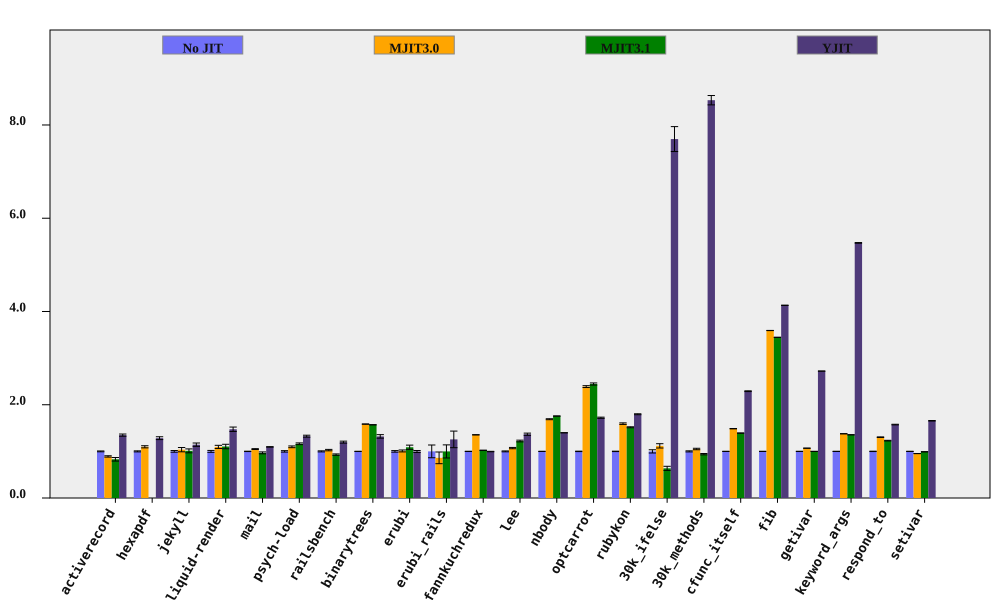

Data behind this chart, as committed beside it:
bench, No JIT (ms), No JIT RSD, MJIT3.0 (ms), MJIT3.0 RSD, MJIT3.1 (ms), MJIT3.1 RSD, YJIT (ms), YJIT RSD, MJIT3.0 spd, MJIT3.0 spd RSD, MJIT3.1 spd, MJIT3.1 spd RSD, YJIT spd, YJIT spd RSD, % in YJIT
activerecord, 146.4, 0.8911, 164.2, 1.355, 176.4, 4.501, 108.6, 1.499, 0.8918, 1.622, 0.8302, 4.588, 1.348, 1.744, 81.84
hexapdf, 2816, 1.106, 2564, 1.773, , , 2194, 2.101, 1.098, 2.09, , , 1.283, 2.375, 74.81
jekyll, 8513, 1.812, 8211, 4.043, 8421, 3.735, 7443, 2.564, 1.037, 4.43, 1.011, 4.151, 1.144, 3.14, 82.13
liquid-render, 174.4, 2.032, 159.1, 2.306, 158, 3.862, 118.3, 2.458, 1.096, 3.074, 1.104, 4.365, 1.475, 3.189, 84.87
mail, 155.9, 0.3666, 148.5, 0.7969, 161, 2.081, 142.2, 0.2937, 1.049, 0.8772, 0.9682, 2.113, 1.096, 0.4697, 98.33
psych-load, 2157, 1.56, 1965, 0.6831, 1854, 0.3599, 1627, 0.2436, 1.098, 1.703, 1.163, 1.601, 1.326, 1.579, 82.03
railsbench, 3038, 1.14, 2957, 0.9345, 3265, 1.146, 2535, 1.351, 1.027, 1.474, 0.9305, 1.617, 1.198, 1.768, 80.25
binarytrees, 371.4, 0.1059, 234.3, 0.1289, 236.5, 0.07136, 281.2, 2.866, 1.585, 0.1668, 1.57, 0.1277, 1.321, 2.868, 84.27
erubi, 430.9, 1.702, 426.9, 1.145, 395.9, 3.817, 431.8, 1.233, 1.009, 2.052, 1.088, 4.179, 0.9978, 2.102, 5.624
erubi_rails, 42.21, 13.67, 49.01, 4.995, 42.26, 3.315, 33.58, 3.69, 0.8612, 14.55, 0.999, 14.06, 1.257, 14.16, 82.86
fannkuchredux, 5518, 0.1824, 4072, 0.06597, 5393, 0.1255, 5538, 0.4304, 1.355, 0.194, 1.023, 0.2214, 0.9963, 0.4675, 0.02314
lee, 1020, 0.953, 952.8, 0.8758, 834.7, 1.174, 745.8, 1.459, 1.071, 1.294, 1.222, 1.512, 1.368, 1.742, 99.93
nbody, 102.4, 0.06889, 60.62, 0.6062, 58.28, 0.05589, 73.23, 0.04114, 1.69, 0.6101, 1.758, 0.08871, 1.399, 0.08024, 100
optcarrot, 5272, 0.4501, 2207, 0.7068, 2157, 0.8256, 3063, 0.5966, 2.389, 0.8379, 2.445, 0.9403, 1.721, 0.7473, 96.13
rubykon, 10323, 0.4361, 6473, 0.9471, 6805, 0.5398, 5747, 0.3712, 1.595, 1.043, 1.517, 0.6939, 1.796, 0.5727, 99.9
30k_ifelse, 2462, 3.471, 2201, 2.233, 3871, 5.974, 319.8, 0.08273, 1.118, 4.127, 0.636, 6.909, 7.698, 3.472, 100
30k_methods, 6325, 1.176, 6019, 0.9118, 6731, 0.9809, 741.4, 0.04628, 1.051, 1.488, 0.9397, 1.531, 8.531, 1.177, 100
cfunc_itself, 89.35, 0.2244, 60.11, 0.09945, 64.19, 0.1304, 39, 0.2731, 1.486, 0.2455, 1.392, 0.2596, 2.291, 0.3535, 100
fib, 215.3, 0.04274, 59.94, 0.03937, 62.48, 0.08759, 52.09, 0.05437, 3.592, 0.05811, 3.446, 0.09746, 4.133, 0.06916, 100
getivar, 96.52, 0.05521, 90.35, 0.1698, 96.53, 0.05264, 35.46, 0.02729, 1.068, 0.1785, 0.9999, 0.07628, 2.722, 0.06159, 98.94
keyword_args, 258.2, 0.06254, 187.4, 0.05691, 190.4, 0.04739, 47.19, 0.1142, 1.378, 0.08456, 1.356, 0.07847, 5.471, 0.1302, 100
respond_to, 247.4, 0.4039, 189.7, 0.2792, 201.1, 0.4069, 157.1, 0.1508, 1.304, 0.491, 1.23, 0.5733, 1.575, 0.4311, 100
setivar, 64.87, 0.1336, 68.09, 0.08617, 65.44, 0.1841, 39.17, 0.3197, 0.9526, 0.159, 0.9912, 0.2275, 1.656, 0.3465, 98.42
